Run: headless pygame with SDL's dummy video driver; simulated clock (each Clock.tick advances the game by its frame time, no real sleeping); random seed 0; keys injected as events and as key.get_pressed() state; no mouse input; restart key C tapped at the start of phases 3 and 4.
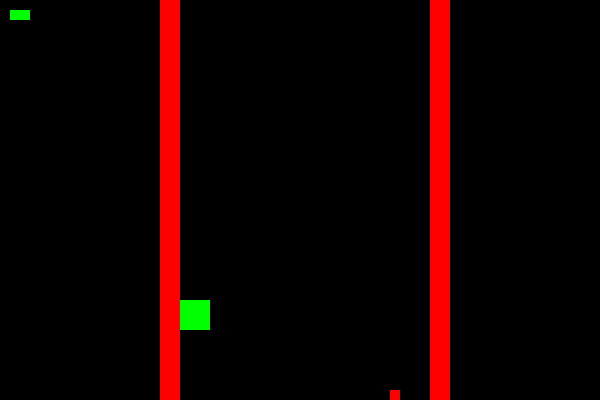
Frame 1 of 4 · flips 1–60 · no input
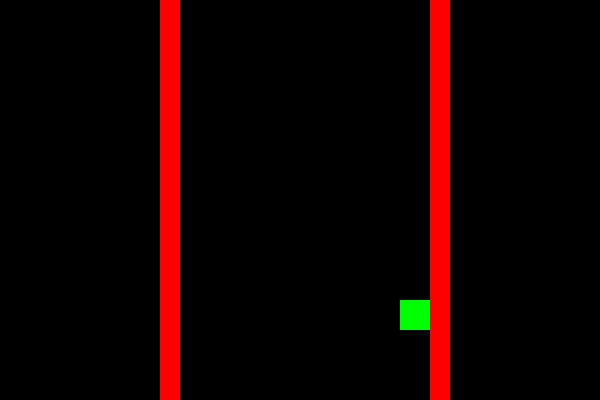
Frame 2 of 4 · flips 61–180 · tapped SPACE, RETURN · held RIGHT (→), D
Frame 3 of 4 · flips 181–300 · tapped C · held DOWN (↓), S · screen unchanged from frame 2, image omitted
Frame 4 of 4 · flips 301–420 · tapped C · held LEFT (←), A, UP (↑), W · screen unchanged from frame 3, image omitted

The pygame program that drew these frames:

import pygame
import time
import random

# Initialize pygame
pygame.init()

# Set up display
width, height = 600, 400
win = pygame.display.set_mode((width, height))
pygame.display.set_caption("Wall Jumper")

# Colors
black = (0, 0, 0)
green = (0, 255, 0)
red = (255, 0, 0)
white = (255,255,255)

# Snake settings
snake_block = 10
snake_speed = 15

clock = pygame.time.Clock()

font = pygame.font.SysFont("comicsansms", 35)


def draw_snake(snake_block, snake_list):
    for x in snake_list:
        pygame.draw.rect(win, green, [x[0], x[1], 20, snake_block])

def draw_jumper(jumper_x):

    pygame.draw.rect(win, green, [jumper_x,300,30,30])
#                  #window,color,x-pos,y-pos,width,length

def draw_wall(xpos,width,length):
    pygame.draw.rect(win,red,[xpos,0,width,length])

def draw_spike(spike_list):
    for y in spike_list:
        pygame.draw.rect(win,white,[180,y,10,5])


def message(msg, color):
    text = font.render(msg, True, color)
    win.blit(text, [width / 6, height / 3])


def game_loop():
    game_over = False
    game_close = False

    jumper_x = 180
    jumper_y = 50
    jumper_speed = 10
    jumper_move = True #initially moving to the right
    jumper_stay = True


    x = 10
    y = 10
    dx = 0
    dy = 0

    spike_y = 0

    snake_list = []
    spike_list = []
    length = 10

    food_x = round(random.randrange(0, width - snake_block) / 10.0) * 10.0
    food_y = round(random.randrange(0, height - snake_block) / 10.0) * 10.0

    while not game_over:

        while game_close:
            win.fill(black)
            message("Game Over! Press Q to Quit or C to Play Again", red)
            pygame.display.update()

            for event in pygame.event.get():
                if event.type == pygame.KEYDOWN:
                    if event.key == pygame.K_q:
                        game_over = True
                        game_close = False
                    if event.key == pygame.K_c:
                        game_loop()

        for event in pygame.event.get():
            if event.type == pygame.QUIT:
                game_over = True
	    
            dy = snake_block
        
            if event.type == pygame.KEYDOWN:
                if event.key == pygame.K_LEFT:
                    dx = -snake_block
                    dy = 0
                elif event.key == pygame.K_RIGHT:
                    dx = snake_block
                    dy = 0
                elif event.key == pygame.K_UP:
                    dy = -snake_block
                    dx = 0
                elif event.key == pygame.K_DOWN:
                    dy = snake_block
                    dx = 0
                elif event.key == pygame.K_SPACE and jumper_stay is True:
                    #jumper_move = True
                    jumper_stay = False


           # if event.key == pygame.K_SPACE and jumper_stay is True:
                    #jumper_move = True
        if jumper_move is True and jumper_stay is False:
           jumper_x +=20 #first number was 10 which is okay
        if jumper_move is False and jumper_stay is False:
           jumper_x -=20 #DEPENDING ON THIS NUMBER I MAY NEED TO CHANGE THE BELOW STOP POINT 
        if jumper_x >= 400:
                jumper_move = False
                jumper_stay = True
        if jumper_x <= 180:
                jumper_move = True
                jumper_stay = True
	

        x += dx
        y += dy

        #if x >= width or x < 0 or y >= height or y < 0:
            #game_close = True

        win.fill(black)
        pygame.draw.rect(win, red, [food_x, food_y, snake_block, snake_block])
        


        spike_y += 10
        next_spike = []
        #next_spike.append(spike_x)
        next_spike.append(spike_y)
        
        



        snake_head = []
        snake_head.append(x)
        snake_head.append(y)
        snake_list.append(snake_head)

        if len(snake_list) > length:
            del snake_list[0]

        #for segment in snake_list[:-1]:
            #if segment == snake_head:
                #game_close = True

        draw_snake(snake_block, snake_list)
        draw_wall(160,20,400)
        draw_wall(430,20,400)
        draw_jumper(jumper_x)
        draw_spike(next_spike)
        pygame.display.update()

        if x == food_x and y == food_y:
            food_x = round(
                random.randrange(0, width - snake_block) / 10.0) * 10.0
            food_y = round(
                random.randrange(0, height - snake_block) / 10.0) * 10.0
            length += 1

        clock.tick(snake_speed)

    pygame.quit()
    quit()


game_loop()
